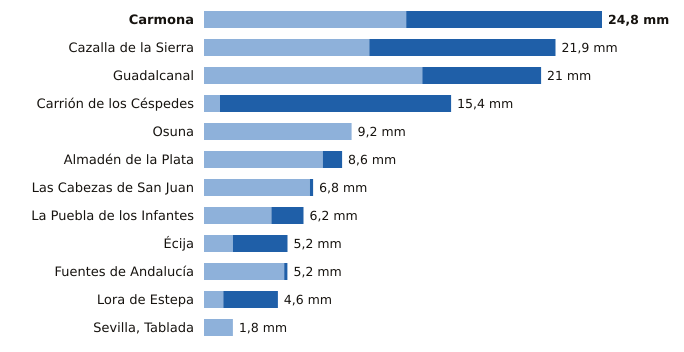

Data behind this chart, as committed beside it:
estacion, provincia, indicativo, mm_6_dias_anteriores, mm_hoy, mm_7_dias, horas_de_hoy
Carmona, Sevilla, 5702X, 12.6, 12.2, 24.8, 22
Cazalla de la Sierra, Sevilla, 5704B, 10.3, 11.6, 21.9, 23
Guadalcanal, Sevilla, 5726X, 13.6, 7.4, 21.0, 23
Carrión de los Céspedes, Sevilla, 5835X, 1.0, 14.4, 15.4, 22
Osuna, Sevilla, 5998X, 9.2, 0.0, 9.2, 22
Almadén de la Plata, Sevilla, 5733X, 7.4, 1.2, 8.6, 22
Las Cabezas de San Juan, Sevilla, 5891X, 6.6, 0.2, 6.8, 22
La Puebla de los Infantes, Sevilla, 5654X, 4.2, 2.0, 6.2, 23
Écija, Sevilla, 5641X, 1.8, 3.4, 5.2, 23
Fuentes de Andalucía, Sevilla, 5656, 5.0, 0.2, 5.2, 22
Lora de Estepa, Sevilla, 5612X, 1.2, 3.4, 4.6, 21
Sevilla, Tablada, Sevilla, 5790Y, 1.8, 0.0, 1.8, 23
